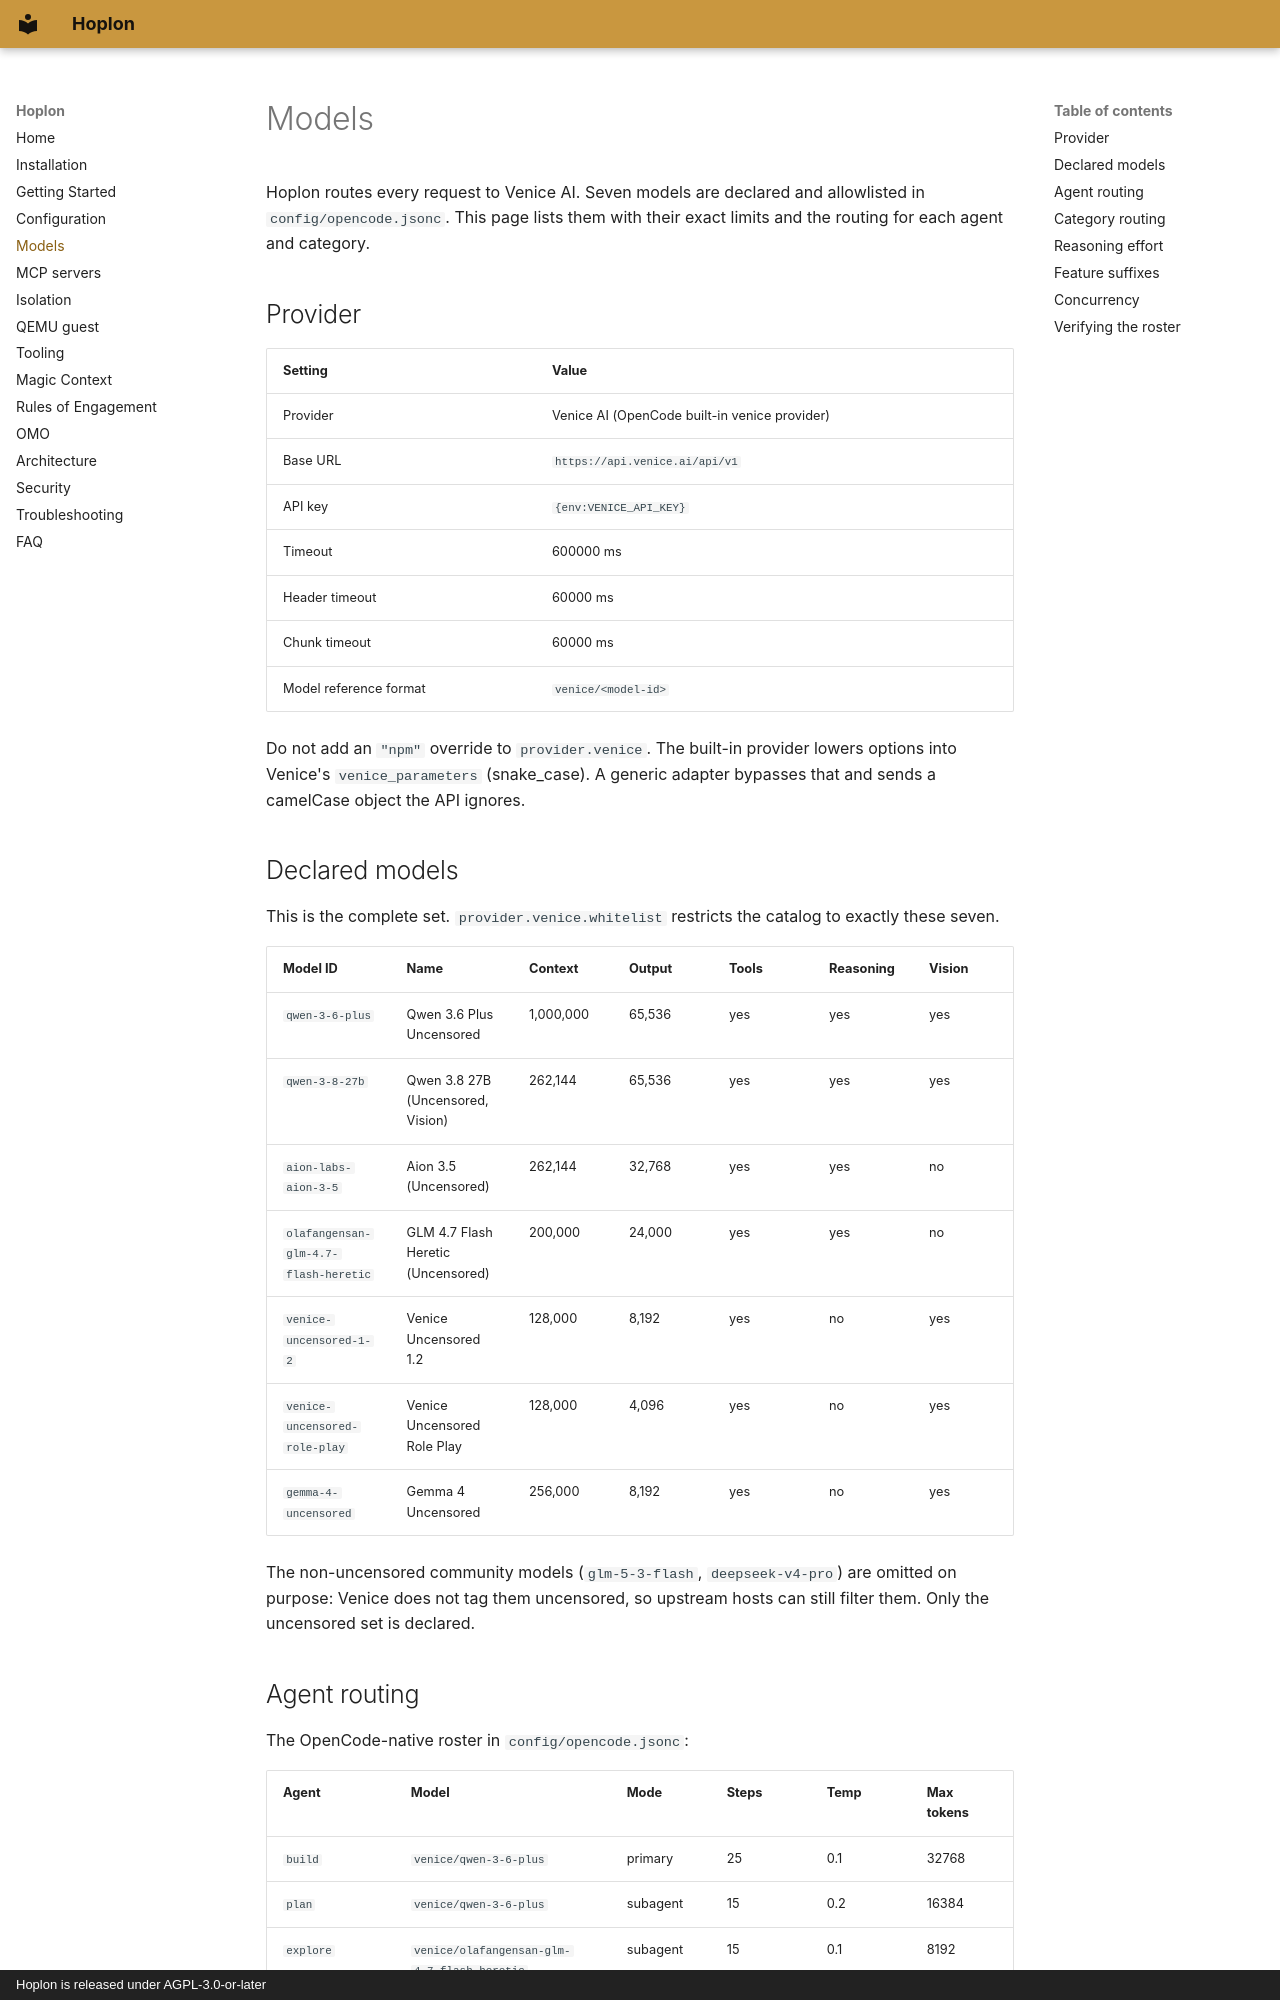

repository: ShibbityShwab/hoplon · page: models/index.html · generator: mkdocs · copyright: Hoplon is released under AGPL-3.0-or-later

# Models

Hoplon routes every request to Venice AI. Seven models are declared and
allowlisted in `config/opencode.jsonc`. This page lists them with their exact
limits and the routing for each agent and category.

## Provider

| Setting | Value |
| --- | --- |
| Provider | Venice AI (OpenCode built-in venice provider) |
| Base URL | `https://api.venice.ai/api/v1` |
| API key | `{env:VENICE_API_KEY}` |
| Timeout | 600000 ms |
| Header timeout | 60000 ms |
| Chunk timeout | 60000 ms |
| Model reference format | `venice/<model-id>` |

Do not add an `"npm"` override to `provider.venice`. The built-in provider
lowers options into Venice's `venice_parameters` (snake_case). A generic adapter
bypasses that and sends a camelCase object the API ignores.

## Declared models

This is the complete set. `provider.venice.whitelist` restricts the catalog to
exactly these seven.

| Model ID | Name | Context | Output | Tools | Reasoning | Vision |
| --- | --- | --- | --- | --- | --- | --- |
| `qwen-3-6-plus` | Qwen 3.6 Plus Uncensored | 1,000,000 | 65,536 | yes | yes | yes |
| `qwen-3-8-27b` | Qwen 3.8 27B (Uncensored, Vision) | 262,144 | 65,536 | yes | yes | yes |
| `aion-labs-aion-3-5` | Aion 3.5 (Uncensored) | 262,144 | 32,768 | yes | yes | no |
| `olafangensan-glm-4.7-flash-heretic` | GLM 4.7 Flash Heretic (Uncensored) | 200,000 | 24,000 | yes | yes | no |
| `venice-uncensored-1-2` | Venice Uncensored 1.2 | 128,000 | 8,192 | yes | no | yes |
| `venice-uncensored-role-play` | Venice Uncensored Role Play | 128,000 | 4,096 | yes | no | yes |
| `gemma-4-uncensored` | Gemma 4 Uncensored | 256,000 | 8,192 | yes | no | yes |

The non-uncensored community models (`glm-5-3-flash`, `deepseek-v4-pro`) are
omitted on purpose: Venice does not tag them uncensored, so upstream hosts can
still filter them. Only the uncensored set is declared.
